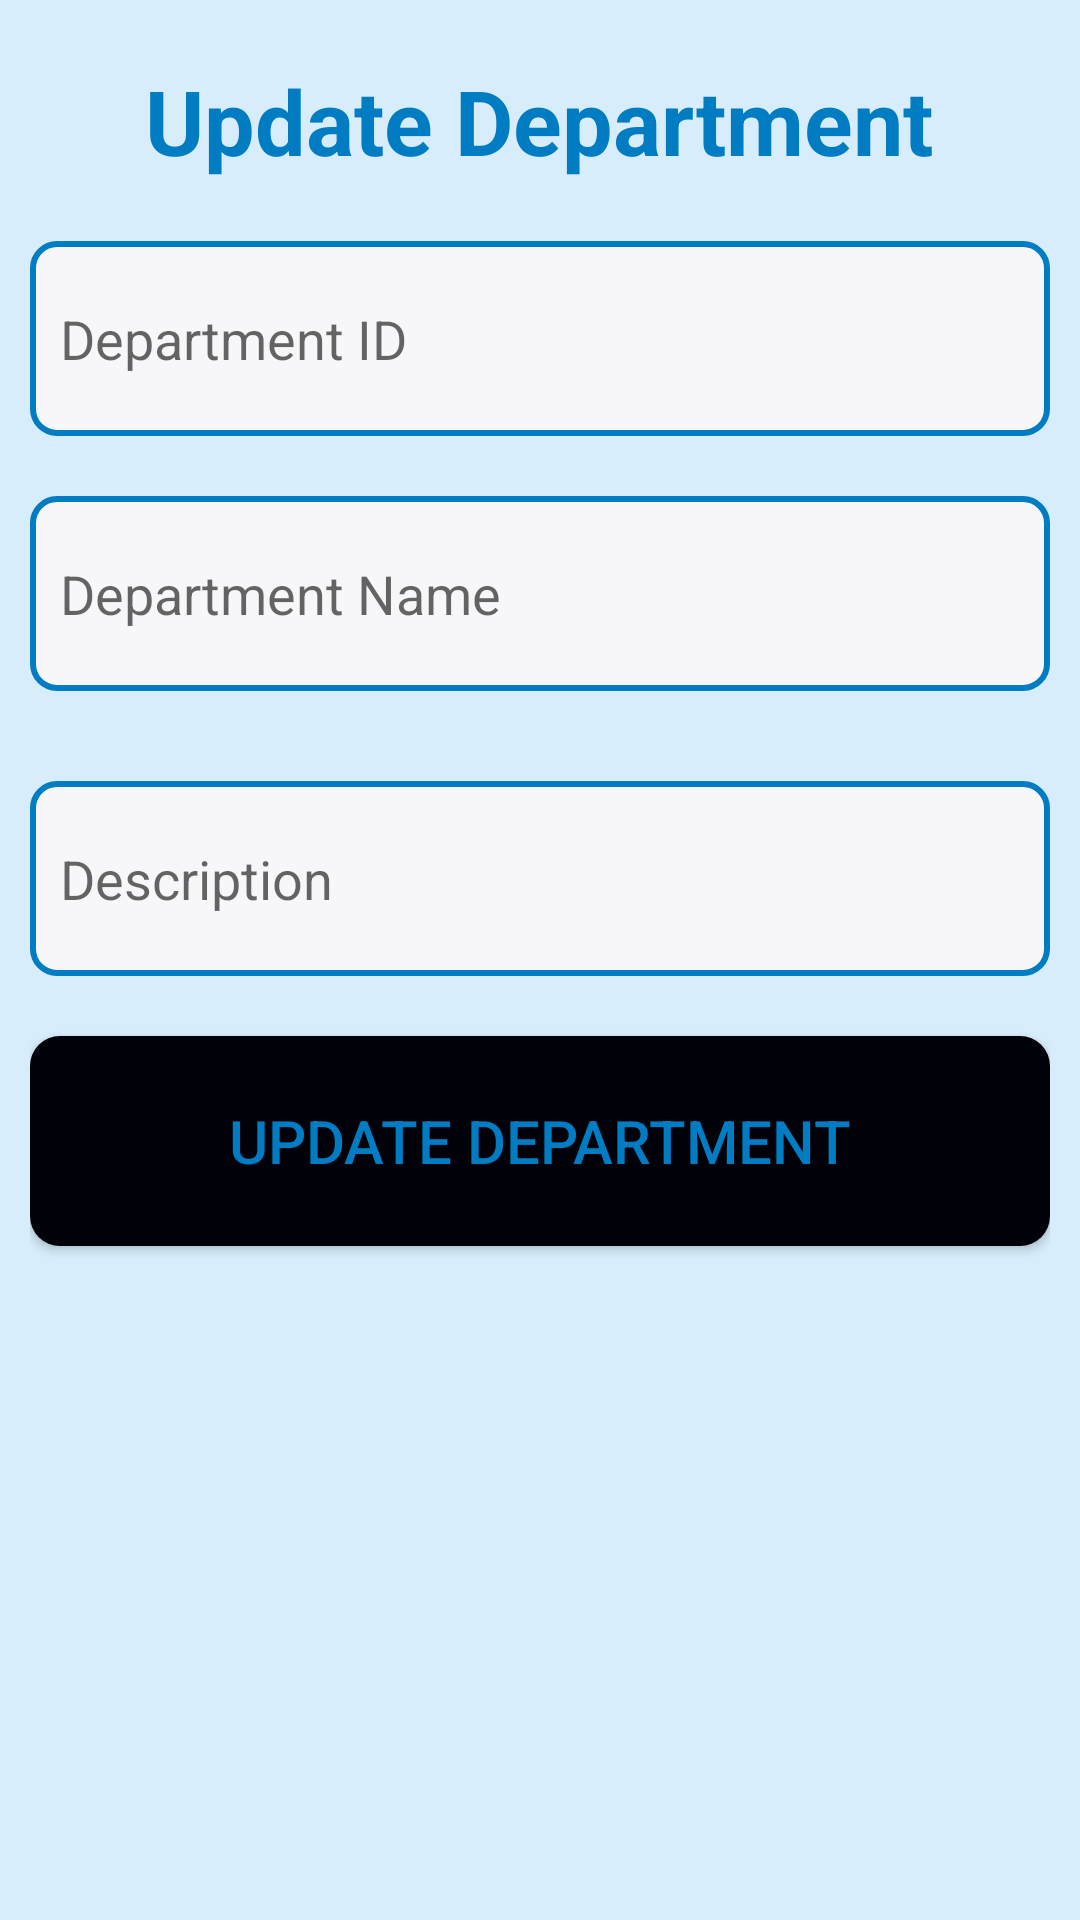

Reconstruct the res/layout file that produces this screen, plus the resources it refers to.
<!-- AndroidManifest.xml: application theme AppTheme -->
<!-- res/layout/update_department.xml -->
<?xml version="1.0" encoding="utf-8"?>
<LinearLayout
    xmlns:android="http://schemas.android.com/apk/res/android"
    android:layout_width="match_parent"
    android:layout_height="match_parent"
    android:orientation="vertical"
    android:background="#D7EDFB"
    android:padding="10dp">

    <TextView
        android:layout_width="wrap_content"
        android:layout_height="wrap_content"
        android:text="Update Department"
        android:textSize="30dp"
        android:textColor="#007CC3"
        android:textStyle="bold"
        android:layout_gravity="center"
        android:layout_marginTop="10dp"/>

    <EditText
        android:layout_width="match_parent"
        android:layout_height="65dp"
        android:id="@+id/edit_text_dept_id"
        android:background="@drawable/shape_textbox"
        android:hint="Department ID"
        android:paddingLeft="10dp"
        android:layout_marginTop="20dp"/>

    <EditText
        android:layout_width="match_parent"
        android:layout_height="65dp"
        android:id="@+id/edit_text_dept_name"
        android:background="@drawable/shape_textbox"
        android:hint="Department Name"
        android:paddingLeft="10dp"
        android:layout_marginTop="20dp"/>

    <EditText
        android:layout_width="match_parent"
        android:layout_height="65dp"
        android:id="@+id/edit_text_desc"
        android:background="@drawable/shape_textbox"
        android:hint="Description"
        android:paddingLeft="10dp"
        android:layout_marginTop="30dp"/>


    <Button
        android:layout_width="match_parent"
        android:layout_height="70dp"
        android:id="@+id/update_dept_btn"
        android:text="Update Department"
        android:textColor="#007CC3"
        android:textSize="20dp"
        android:background="@drawable/shape_btn"
        android:layout_marginTop="20dp"/>

</LinearLayout>
<!-- resources referenced by this layout -->
<resources>
  <!-- drawable shape_btn (drawable) -->
  <?xml version="1.0" encoding="utf-8"?>
  <shape xmlns:android="http://schemas.android.com/apk/res/android">
  
      <solid android:color="#010109"/>
      <corners android:radius="10dp"/>
  
  </shape>
  <!-- drawable shape_textbox (drawable) -->
  <?xml version="1.0" encoding="utf-8"?>
  <shape xmlns:android="http://schemas.android.com/apk/res/android">
  
      <stroke android:color="#007CC3" android:width="2dp"/>
      <solid android:color="#F7F7FA"/>
      <corners android:radius="8dp"/>
  
  </shape>
  <style name="AppTheme" parent="Theme.AppCompat.Light.DarkActionBar">
          
          <item name="colorPrimary">#007CC3</item>
          <item name="colorPrimaryDark">#007CC3</item>
          <item name="colorAccent">@color/colorAccent</item>
      </style>
  <!-- not gathered from this repository: default colours our renderer supplied (Android Studio template values) -->
  <color name="colorAccent">#FF03DAC5</color>
</resources>
